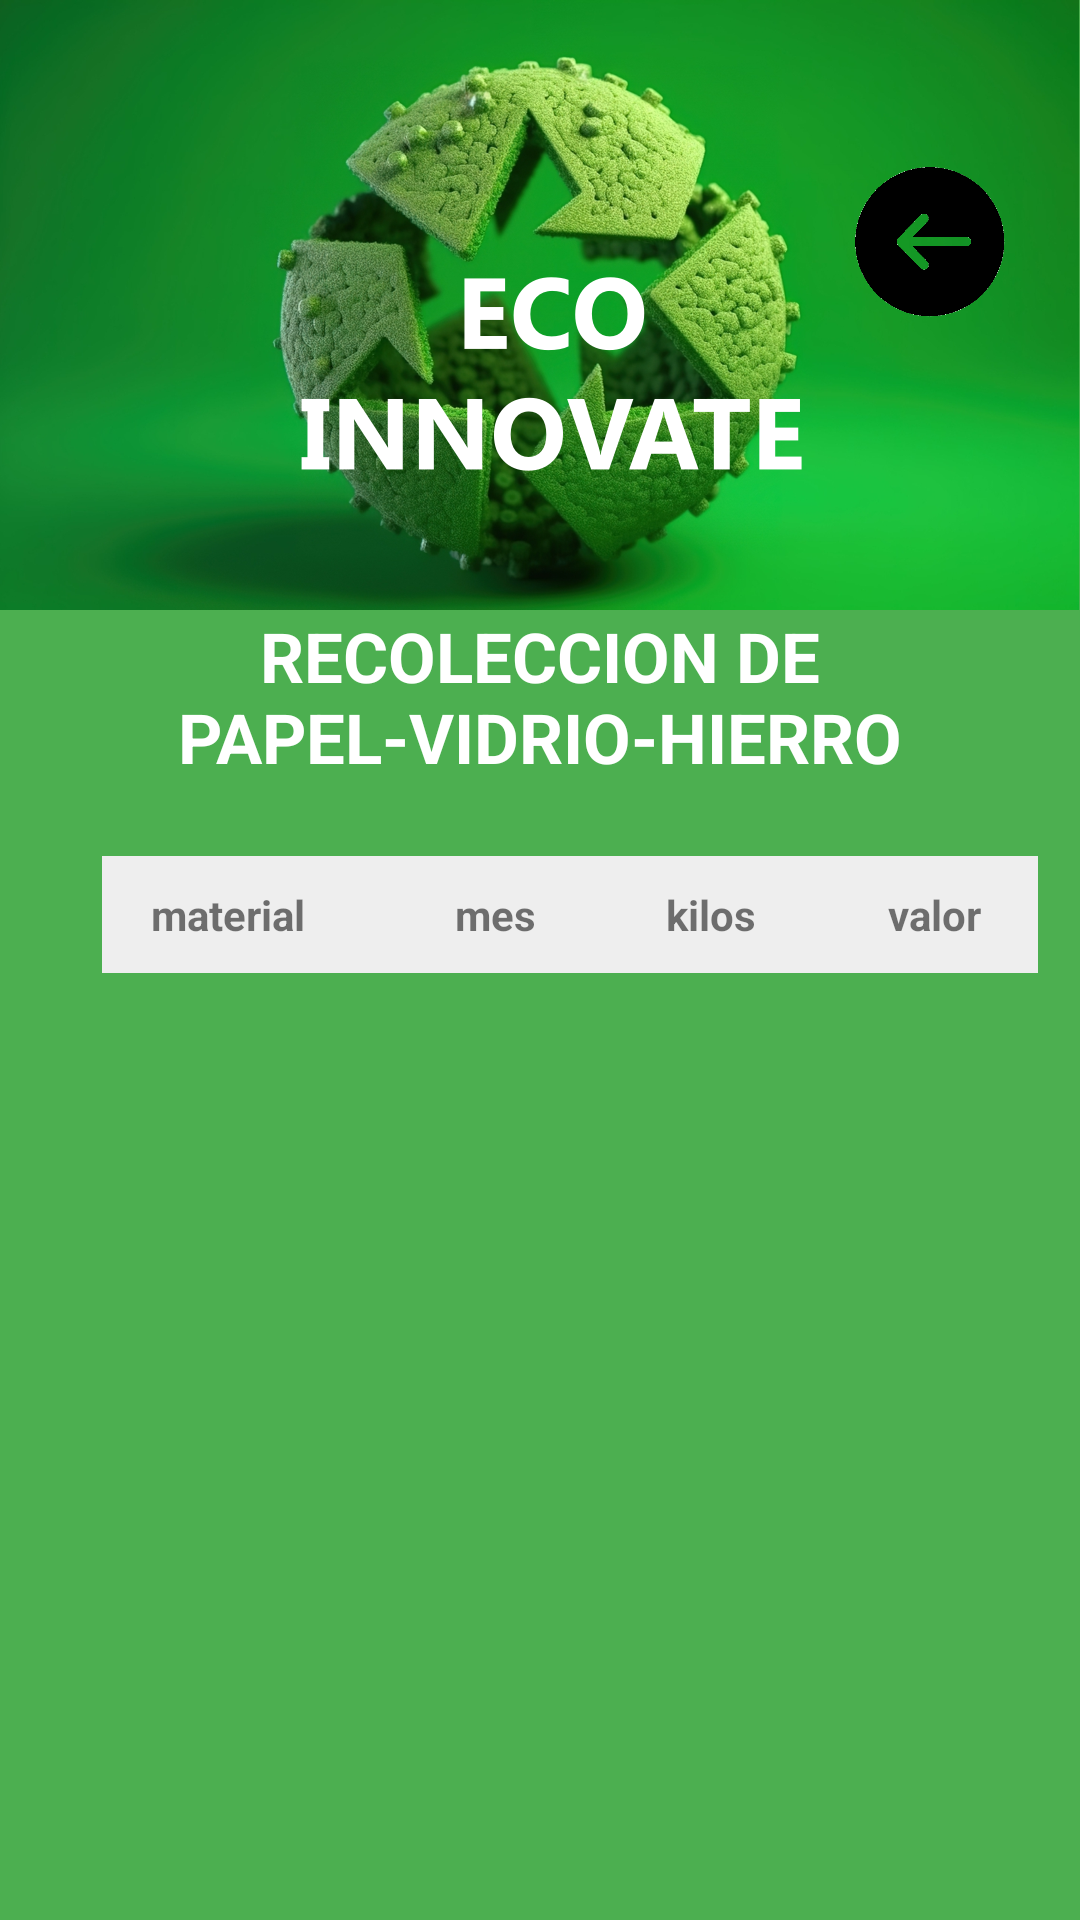

Android layout source for this screen:
<!-- AndroidManifest.xml: application theme Theme.EcoInnovate -->
<!-- res/layout/activity_estadisticas.xml -->
<?xml version="1.0" encoding="utf-8"?>
<androidx.constraintlayout.widget.ConstraintLayout xmlns:android="http://schemas.android.com/apk/res/android"
    xmlns:app="http://schemas.android.com/apk/res-auto"
    xmlns:tools="http://schemas.android.com/tools"
    android:layout_width="match_parent"
    android:layout_height="match_parent"
    android:background="@drawable/eccoinnovatecategorias"
    tools:context=".EstadisticasActivity">

    <TextView
        android:id="@+id/textView4"
        android:layout_width="354dp"
        android:layout_height="56dp"
        android:gravity="center"
        android:text="@string/estadisticastabla"
        android:textColor="#FFFFFF"
        android:textSize="23sp"
        android:textStyle="bold"
        app:layout_constraintBottom_toBottomOf="parent"
        app:layout_constraintEnd_toEndOf="parent"
        app:layout_constraintHorizontal_bias="0.491"
        app:layout_constraintStart_toStartOf="parent"
        app:layout_constraintTop_toTopOf="parent"
        app:layout_constraintVertical_bias="0.348" />

    <ImageView
        android:id="@+id/btn_atras_estadisticas"
        android:layout_width="50dp"
        android:layout_height="136dp"
        app:layout_constraintBottom_toBottomOf="parent"
        app:layout_constraintEnd_toEndOf="parent"
        app:layout_constraintHorizontal_bias="0.919"
        app:layout_constraintStart_toStartOf="parent"
        app:layout_constraintTop_toTopOf="parent"
        app:layout_constraintVertical_bias="0.026"
        app:srcCompat="@drawable/flechanegro" />

    <ScrollView
        android:layout_width="312dp"
        android:layout_height="301dp"
        android:layout_marginTop="24dp"
        app:layout_constraintBottom_toBottomOf="parent"
        app:layout_constraintEnd_toEndOf="parent"
        app:layout_constraintHorizontal_bias="0.707"
        app:layout_constraintStart_toStartOf="parent"
        app:layout_constraintTop_toBottomOf="@+id/textView4"
        app:layout_constraintVertical_bias="0.034">

        <TableLayout
            android:id="@+id/tabla_datos"
            android:layout_width="wrap_content"
            android:layout_height="wrap_content"
            android:stretchColumns="4"
            app:layout_constraintBottom_toBottomOf="parent"
            app:layout_constraintEnd_toEndOf="parent"
            app:layout_constraintHorizontal_bias="0.508"
            app:layout_constraintStart_toStartOf="parent"
            app:layout_constraintTop_toTopOf="parent"
            app:layout_constraintVertical_bias="0.736">

            <TableRow
                android:layout_width="395dp"
                android:layout_height="match_parent">

                <TextView
                    android:id="@+id/textView5"
                    android:layout_width="84dp"
                    android:layout_height="wrap_content"
                    android:background="#EEEEEE"
                    android:padding="10dp"
                    android:text="material"
                    android:textAlignment="center"
                    android:textStyle="bold" />

                <TextView
                    android:id="@+id/textView9"
                    android:layout_width="94dp"
                    android:layout_height="wrap_content"
                    android:background="#EEEEEE"
                    android:padding="10dp"
                    android:text="mes"
                    android:textAlignment="center"
                    android:textStyle="bold" />

                <TextView
                    android:id="@+id/textView10"
                    android:layout_width="wrap_content"
                    android:layout_height="wrap_content"
                    android:background="#EEEEEE"
                    android:padding="10dp"
                    android:text="kilos"
                    android:textAlignment="center"
                    android:textStyle="bold" />

                <TextView
                    android:id="@+id/textView11"
                    android:layout_width="99dp"
                    android:layout_height="wrap_content"
                    android:background="#EEEEEE"
                    android:padding="10dp"
                    android:text="valor"
                    android:textAlignment="center"
                    android:textStyle="bold" />
            </TableRow>


            <TableRow
                android:layout_width="match_parent"
                android:layout_height="match_parent" />

            <TableRow
                android:layout_width="match_parent"
                android:layout_height="match_parent" />

            <TableRow
                android:layout_width="match_parent"
                android:layout_height="match_parent" />
        </TableLayout>
    </ScrollView>
</androidx.constraintlayout.widget.ConstraintLayout>
<!-- resources referenced by this layout -->
<resources>
  <!-- drawable eccoinnovatecategorias: png bitmap (drawable, 820397 bytes) -->
  <!-- drawable flechanegro: png bitmap (drawable, 13068 bytes) -->
  <string name="estadisticastabla">RECOLECCION DE PAPEL-VIDRIO-HIERRO</string>
  <style name="Theme.EcoInnovate" parent="Theme.MaterialComponents.DayNight.NoActionBar">
          
          <item name="colorPrimary">@color/purple_500</item>
          <item name="colorPrimaryVariant">@color/purple_700</item>
          <item name="colorOnPrimary">@color/white</item>
          
          <item name="colorSecondary">@color/teal_200</item>
          <item name="colorSecondaryVariant">@color/teal_700</item>
          <item name="colorOnSecondary">@color/black</item>
          
          <item name="android:statusBarColor" tools:targetApi="l">?attr/colorPrimaryVariant</item>
          
      </style>
  <!-- not gathered from this repository: default colours our renderer supplied (Android Studio template values) -->
  <color name="purple_500">#FF6200EE</color>
  <color name="purple_700">#FF3700B3</color>
  <color name="teal_200">#FF03DAC5</color>
  <color name="teal_700">#FF018786</color>
  <color name="black">#FF000000</color>
  <color name="white">#FFFFFFFF</color>
</resources>
